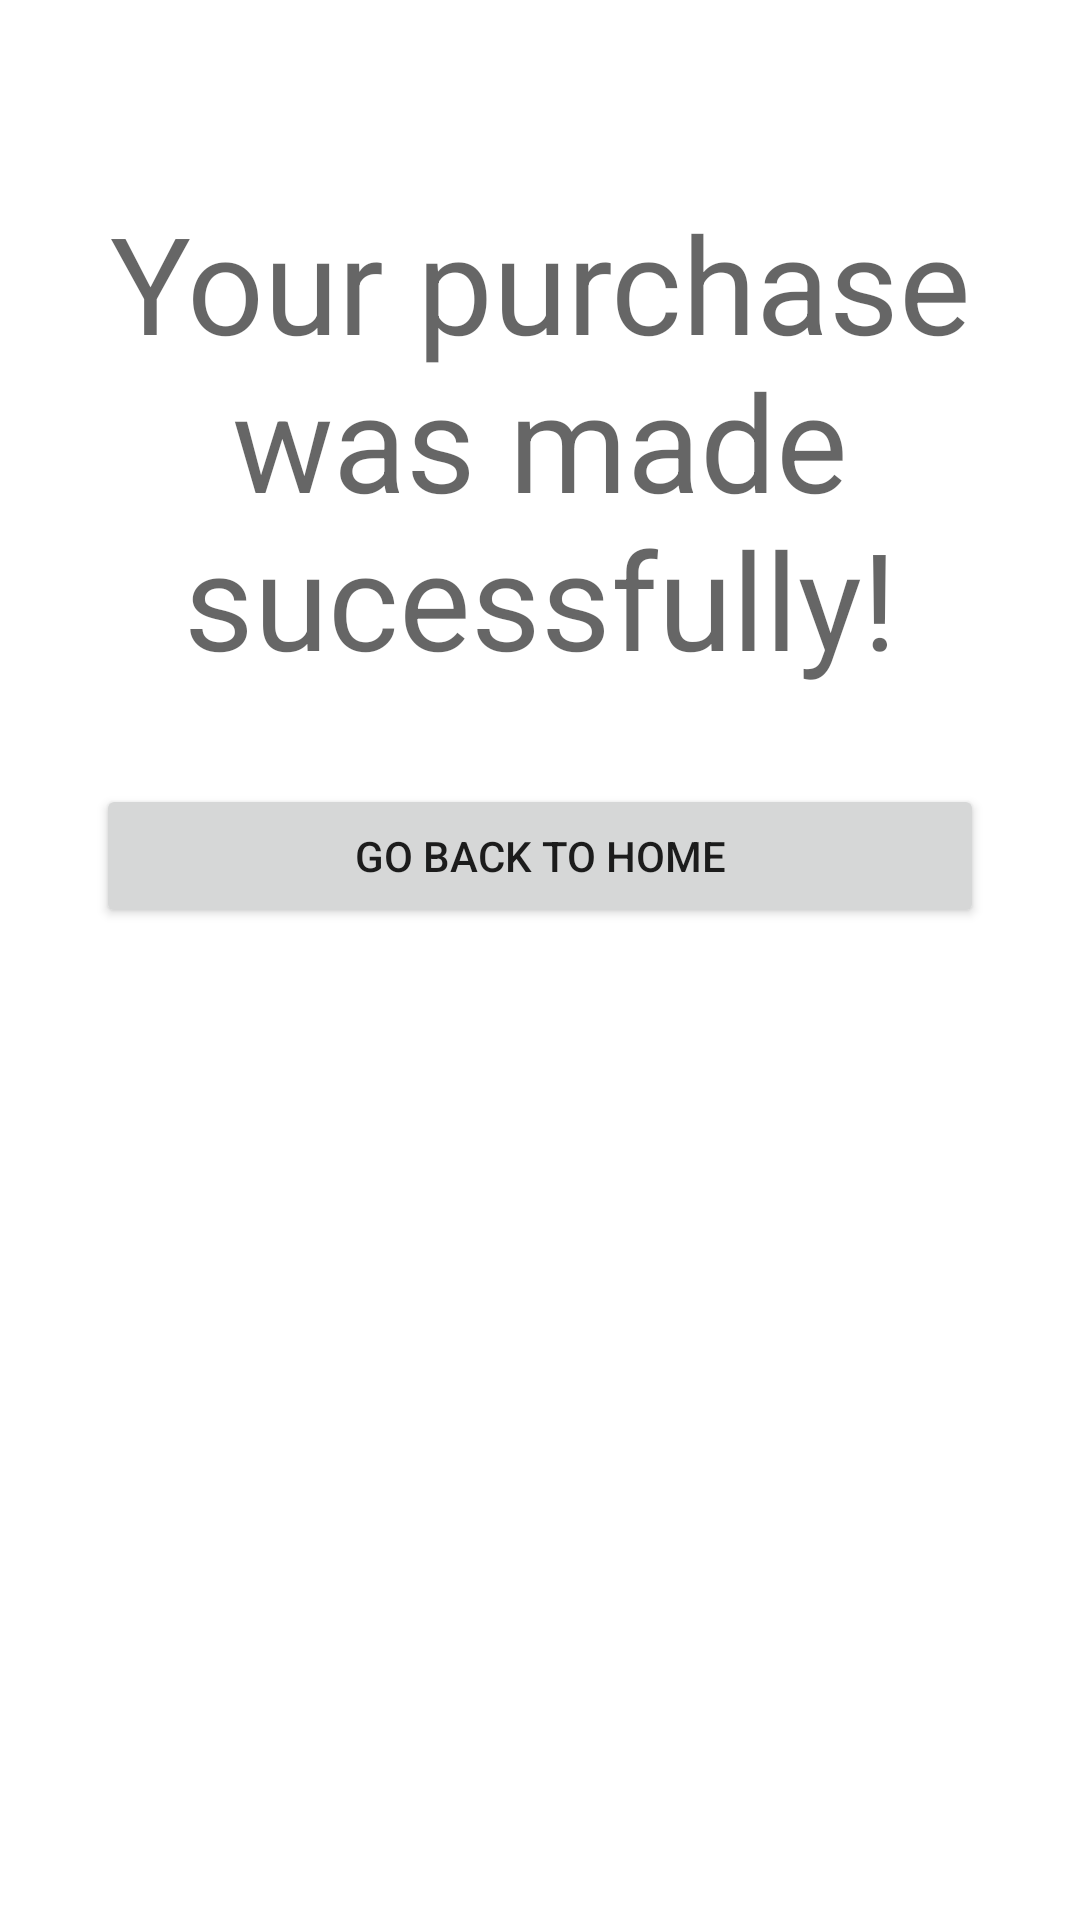

Layout XML and referenced resources for this Android screen:
<!-- AndroidManifest.xml: application theme Theme.ProjetoFinal -->
<!-- res/layout/activity_finished_purchase.xml -->
<?xml version="1.0" encoding="utf-8"?>
<androidx.constraintlayout.widget.ConstraintLayout xmlns:android="http://schemas.android.com/apk/res/android"
    xmlns:app="http://schemas.android.com/apk/res-auto"
    xmlns:tools="http://schemas.android.com/tools"
    android:layout_width="match_parent"
    android:layout_height="match_parent"
    tools:context=".FinishedPurchaseActivity">

    <TextView
        android:id="@+id/textView5"
        android:layout_width="0dp"
        android:layout_height="wrap_content"
        android:layout_marginStart="16dp"
        android:layout_marginTop="64dp"
        android:layout_marginEnd="16dp"
        android:text="@string/purchaseSucess"
        android:textAlignment="center"
        android:textAppearance="@style/TextAppearance.AppCompat.Display2"
        app:layout_constraintEnd_toEndOf="parent"
        app:layout_constraintStart_toStartOf="parent"
        app:layout_constraintTop_toTopOf="parent" />

    <Button
        android:id="@+id/btnBackToHome"
        android:layout_width="0dp"
        android:layout_height="wrap_content"
        android:layout_marginStart="32dp"
        android:layout_marginTop="32dp"
        android:layout_marginEnd="32dp"
        android:text="@string/backToHome"
        app:layout_constraintEnd_toEndOf="parent"
        app:layout_constraintStart_toStartOf="parent"
        app:layout_constraintTop_toBottomOf="@+id/textView5" />
</androidx.constraintlayout.widget.ConstraintLayout>
<!-- resources referenced by this layout -->
<resources>
  <string name="backToHome">Go back to Home</string>
  <string name="purchaseSucess">Your purchase was made sucessfully!</string>
  <style name="Theme.ProjetoFinal" parent="Theme.MaterialComponents.DayNight.DarkActionBar">
          
          <item name="colorPrimary">@color/purple_500</item>
          <item name="colorPrimaryVariant">@color/purple_700</item>
          <item name="colorOnPrimary">@color/white</item>
          
          <item name="colorSecondary">@color/teal_200</item>
          <item name="colorSecondaryVariant">@color/teal_700</item>
          <item name="colorOnSecondary">@color/black</item>
          
          <item name="android:statusBarColor" tools:targetApi="l">?attr/colorPrimaryVariant</item>
          
      </style>
  <!-- not gathered from this repository: default colours our renderer supplied (Android Studio template values) -->
  <color name="purple_500">#FF6200EE</color>
  <color name="purple_700">#FF3700B3</color>
  <color name="teal_200">#FF03DAC5</color>
  <color name="teal_700">#FF018786</color>
  <color name="black">#FF000000</color>
  <color name="white">#FFFFFFFF</color>
</resources>
